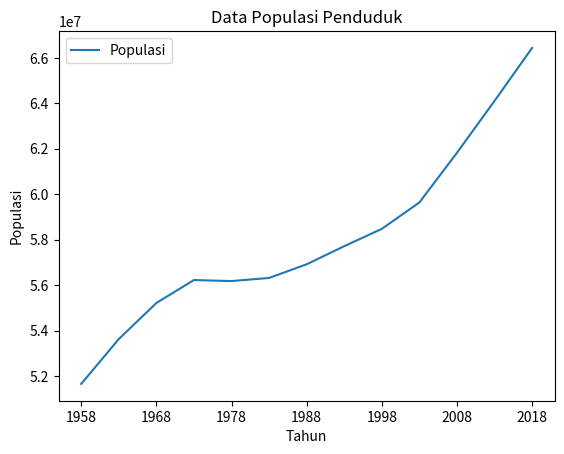
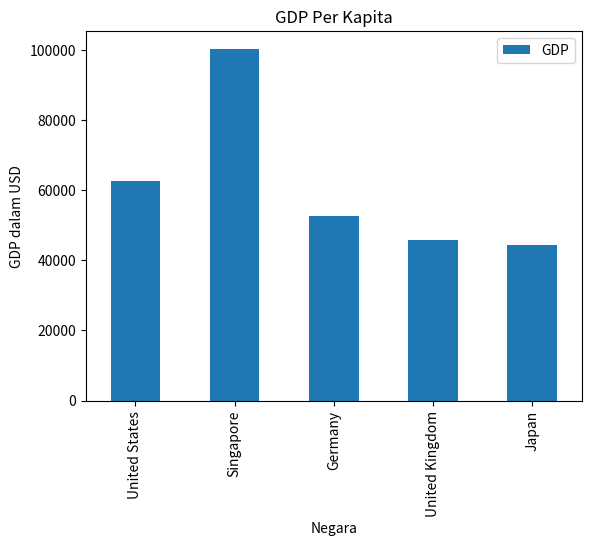
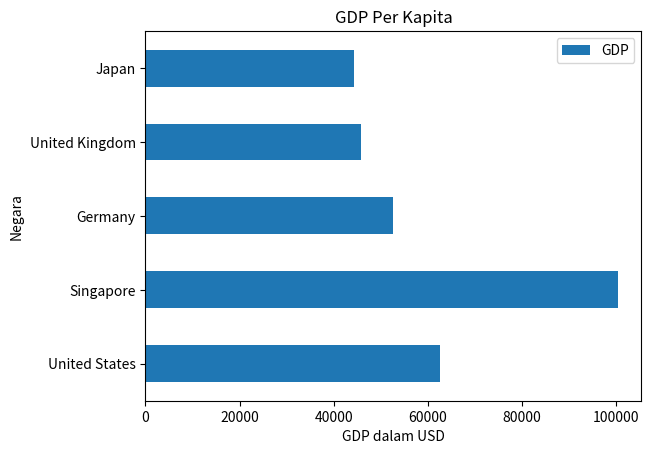
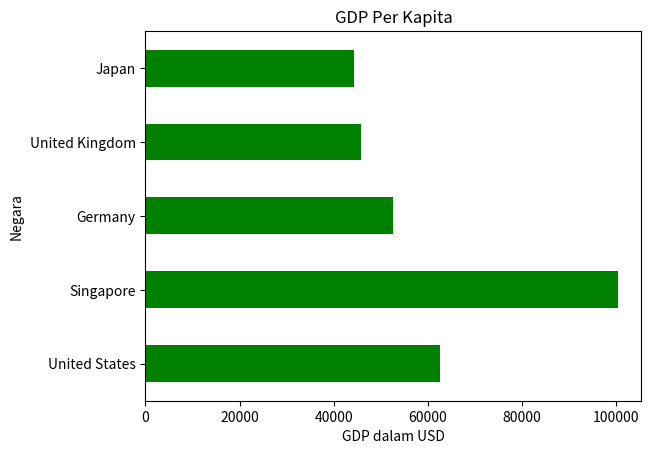

The matplotlib source for these figures, in order: (Note: this script raises an exception after producing the figures.)
# [redacted]
%matplotlib inline
import matplotlib
import matplotlib.pyplot as plt
import pandas as pd
import numpy as np

#Line Plot
data = {
    'Tahun': [
        '1958', '1963', '1968', '1973', '1978', '1983', '1988', '1993', '1998',
        '2003', '2008', '2013', '2018'
    ],
    'Populasi': [
        51652500, 53624900, 55213500, 56223000, 56178000, 56315000, 56916000,
        57713000, 58474000, 59636000, 61823000, 64105000, 66436000
    ]
}

df = pd.DataFrame(data)
df

df.plot(x='Tahun', y='Populasi', kind='line')

plt.title('Data Populasi Penduduk')
plt.ylabel('Populasi')
plt.xlabel('Tahun')
plt.show()

#Bar Plot
data = {
    'Negara': ['United States', 'Singapore', 'Germany', 'United Kingdom', 'Japan'],
    'GDP': [62606, 100345, 52559, 45705, 44227]
}

df = pd.DataFrame(data, columns=['Negara', 'GDP'])
df

df.plot(x='Negara', y='GDP', kind='bar')

plt.title('GDP Per Kapita')
plt.ylabel('GDP dalam USD')
plt.xlabel('Negara')
plt.show()

df.plot(x='Negara', y='GDP', kind='barh')

plt.title('GDP Per Kapita')
plt.xlabel('GDP dalam USD')
plt.ylabel('Negara')
plt.show()

df.plot(x='Negara', y='GDP', kind='barh', color='green', legend=False)

plt.title('GDP Per Kapita')
plt.xlabel('GDP dalam USD')
plt.ylabel('Negara')
plt.show()

df.plot(kind='scatter', x='GDP', y='Life_Expectancy', color='red')

plt.title('GDP dan Life Expectancy')
plt.ylabel('Life Expectancy')
plt.xlabel('GDP dan USD')
plt.show()

#Pie Plot
data = {
    'benua': [
        'South America', 'Oceania', 'North America', 'Europe', 'Asia',
        'Antarctica', 'Africa'
    ],
    'populasi':
    [422535000, 38304000, 579024000, 738849000, 4581757408, 1106, 1216130000]
}

df = pd.DataFrame(data)
df

df.plot(kind='pie', y='populasi', figsize=(6, 6))

plt.title('Populasi di tiap Benua')
plt.show()

df = df.set_index('benua')
df

df.plot(kind='pie', y='populasi', figsize=(6, 6))

plt.title('Populasi di tiap Benua')
plt.show()

#Box Plot
data = {
    'benua': [
        'South America', 'Oceania', 'North America', 'Europe', 'Asia',
        'Antarctica', 'Africa'
    ],
    'populasi':
    [422535000, 38304000, 579024000, 738849000, 4581757408, 1106, 1216130000]
}

df = pd.DataFrame(data)
df

df['populasi'].plot(kind='box')

plt.title('Sebaran Populasi')
plt.ylabel('jumlah')
plt.show()